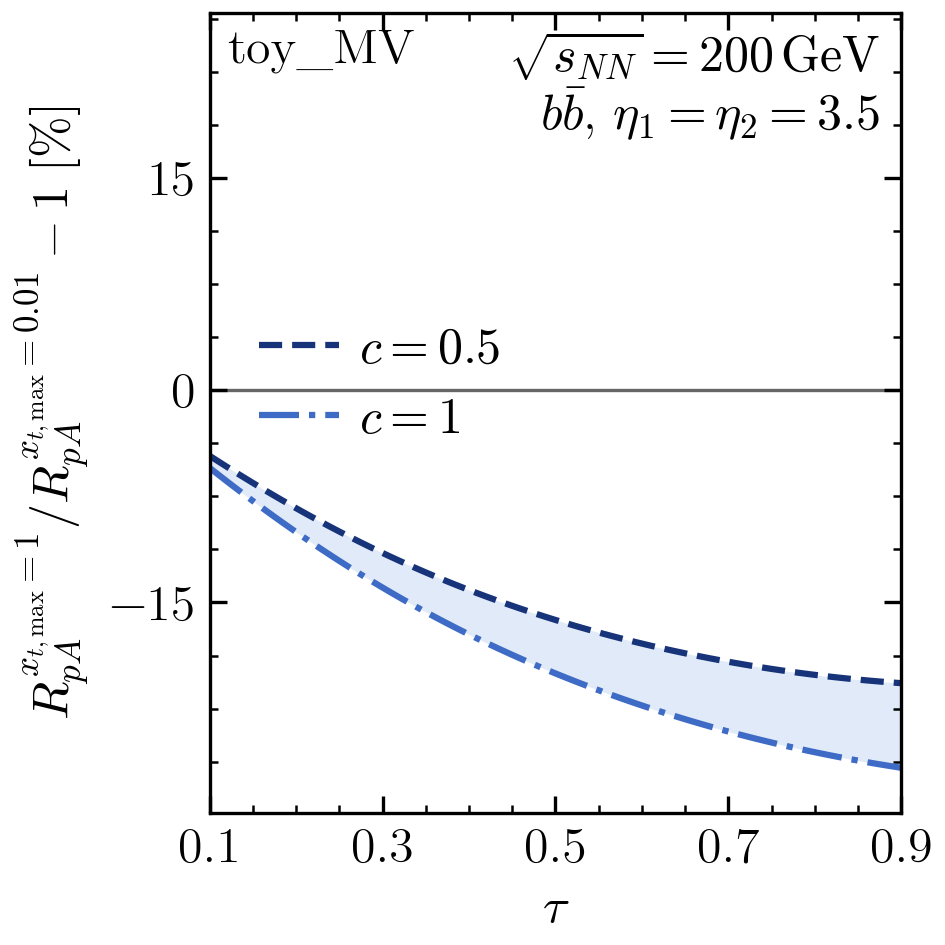

The data file committed next to this chart (first rows):
c, tau, RpA_numerator, RpA_denominator, relative_difference_percent, numerical_SEM_percent
0.5, 0.0001713, 0.402, 0.404, -0.5101, 0.1147
0.5, 0.0006852, 0.4025, 0.4047, -0.5312, 0.1145
0.5, 0.001541, 0.4035, 0.4058, -0.5671, 0.1145
0.5, 0.002739, 0.4048, 0.4073, -0.6177, 0.1146
0.5, 0.004278, 0.4065, 0.4093, -0.6832, 0.1148
0.5, 0.006156, 0.4086, 0.4117, -0.7632, 0.1152
0.5, 0.008373, 0.411, 0.4145, -0.8578, 0.1158
0.5, 0.01093, 0.4138, 0.4178, -0.9668, 0.1164
0.5, 0.01382, 0.4169, 0.4215, -1.09, 0.1172
0.5, 0.01704, 0.4204, 0.4256, -1.227, 0.1181
0.5, 0.02059, 0.4242, 0.4302, -1.378, 0.1192
0.5, 0.02447, 0.4284, 0.4351, -1.543, 0.1204
0.5, 0.02868, 0.4329, 0.4405, -1.721, 0.1217
0.5, 0.03321, 0.4378, 0.4463, -1.912, 0.123
0.5, 0.03806, 0.4429, 0.4525, -2.116, 0.1245
0.5, 0.04323, 0.4484, 0.4591, -2.333, 0.1261
0.5, 0.04871, 0.4542, 0.4661, -2.561, 0.1277
0.5, 0.0545, 0.4603, 0.4735, -2.801, 0.1294
0.5, 0.06059, 0.4666, 0.4813, -3.053, 0.1312
0.5, 0.06699, 0.4733, 0.4895, -3.315, 0.133
0.5, 0.07368, 0.4802, 0.498, -3.588, 0.1348
0.5, 0.08066, 0.4873, 0.5069, -3.871, 0.1367
0.5, 0.08794, 0.4947, 0.5162, -4.163, 0.1385
0.5, 0.09549, 0.5023, 0.5258, -4.464, 0.1404
0.5, 0.1, 0.5068, 0.5315, -4.642, 0.1415
0.5, 0.1033, 0.5102, 0.5357, -4.773, 0.1423
0.5, 0.1114, 0.5182, 0.546, -5.09, 0.1442
0.5, 0.1198, 0.5264, 0.5566, -5.415, 0.1461
0.5, 0.1284, 0.5348, 0.5674, -5.745, 0.1479
0.5, 0.1373, 0.5434, 0.5786, -6.082, 0.1497
0.5, 0.1464, 0.5521, 0.59, -6.424, 0.1516
0.5, 0.1558, 0.561, 0.6017, -6.771, 0.1533
0.5, 0.1654, 0.57, 0.6137, -7.121, 0.1551
0.5, 0.1753, 0.5791, 0.6258, -7.475, 0.1568
0.5, 0.1853, 0.5883, 0.6382, -7.832, 0.1585
0.5, 0.1956, 0.5975, 0.6508, -8.19, 0.1602
0.5, 0.2061, 0.6069, 0.6636, -8.55, 0.1618
0.5, 0.2168, 0.6163, 0.6765, -8.911, 0.1634
0.5, 0.2277, 0.6257, 0.6896, -9.272, 0.1649
0.5, 0.2388, 0.6352, 0.7029, -9.632, 0.1663
0.5, 0.25, 0.6447, 0.7162, -9.992, 0.1677
0.5, 0.2614, 0.6542, 0.7297, -10.35, 0.169
0.5, 0.273, 0.6637, 0.7432, -10.7, 0.1702
0.5, 0.2847, 0.6732, 0.7568, -11.06, 0.1713
0.5, 0.2966, 0.6826, 0.7705, -11.41, 0.1723
0.5, 0.3087, 0.6921, 0.7842, -11.75, 0.1731
0.5, 0.3208, 0.7014, 0.7979, -12.09, 0.1738
0.5, 0.3331, 0.7108, 0.8117, -12.43, 0.1743
0.5, 0.3455, 0.72, 0.8254, -12.76, 0.1747
0.5, 0.358, 0.7293, 0.8391, -13.09, 0.1749
0.5, 0.3706, 0.7384, 0.8527, -13.41, 0.1749
0.5, 0.3833, 0.7474, 0.8663, -13.72, 0.1747
0.5, 0.396, 0.7564, 0.8798, -14.03, 0.1744
0.5, 0.4089, 0.7653, 0.8933, -14.33, 0.174
0.5, 0.4218, 0.774, 0.9066, -14.62, 0.1735
0.5, 0.4347, 0.7827, 0.9199, -14.91, 0.1729
0.5, 0.4477, 0.7913, 0.933, -15.19, 0.1723
0.5, 0.4608, 0.7997, 0.946, -15.46, 0.1717
0.5, 0.4738, 0.808, 0.9589, -15.73, 0.1713
0.5, 0.4869, 0.8162, 0.9716, -15.99, 0.171
... 182 more rows
